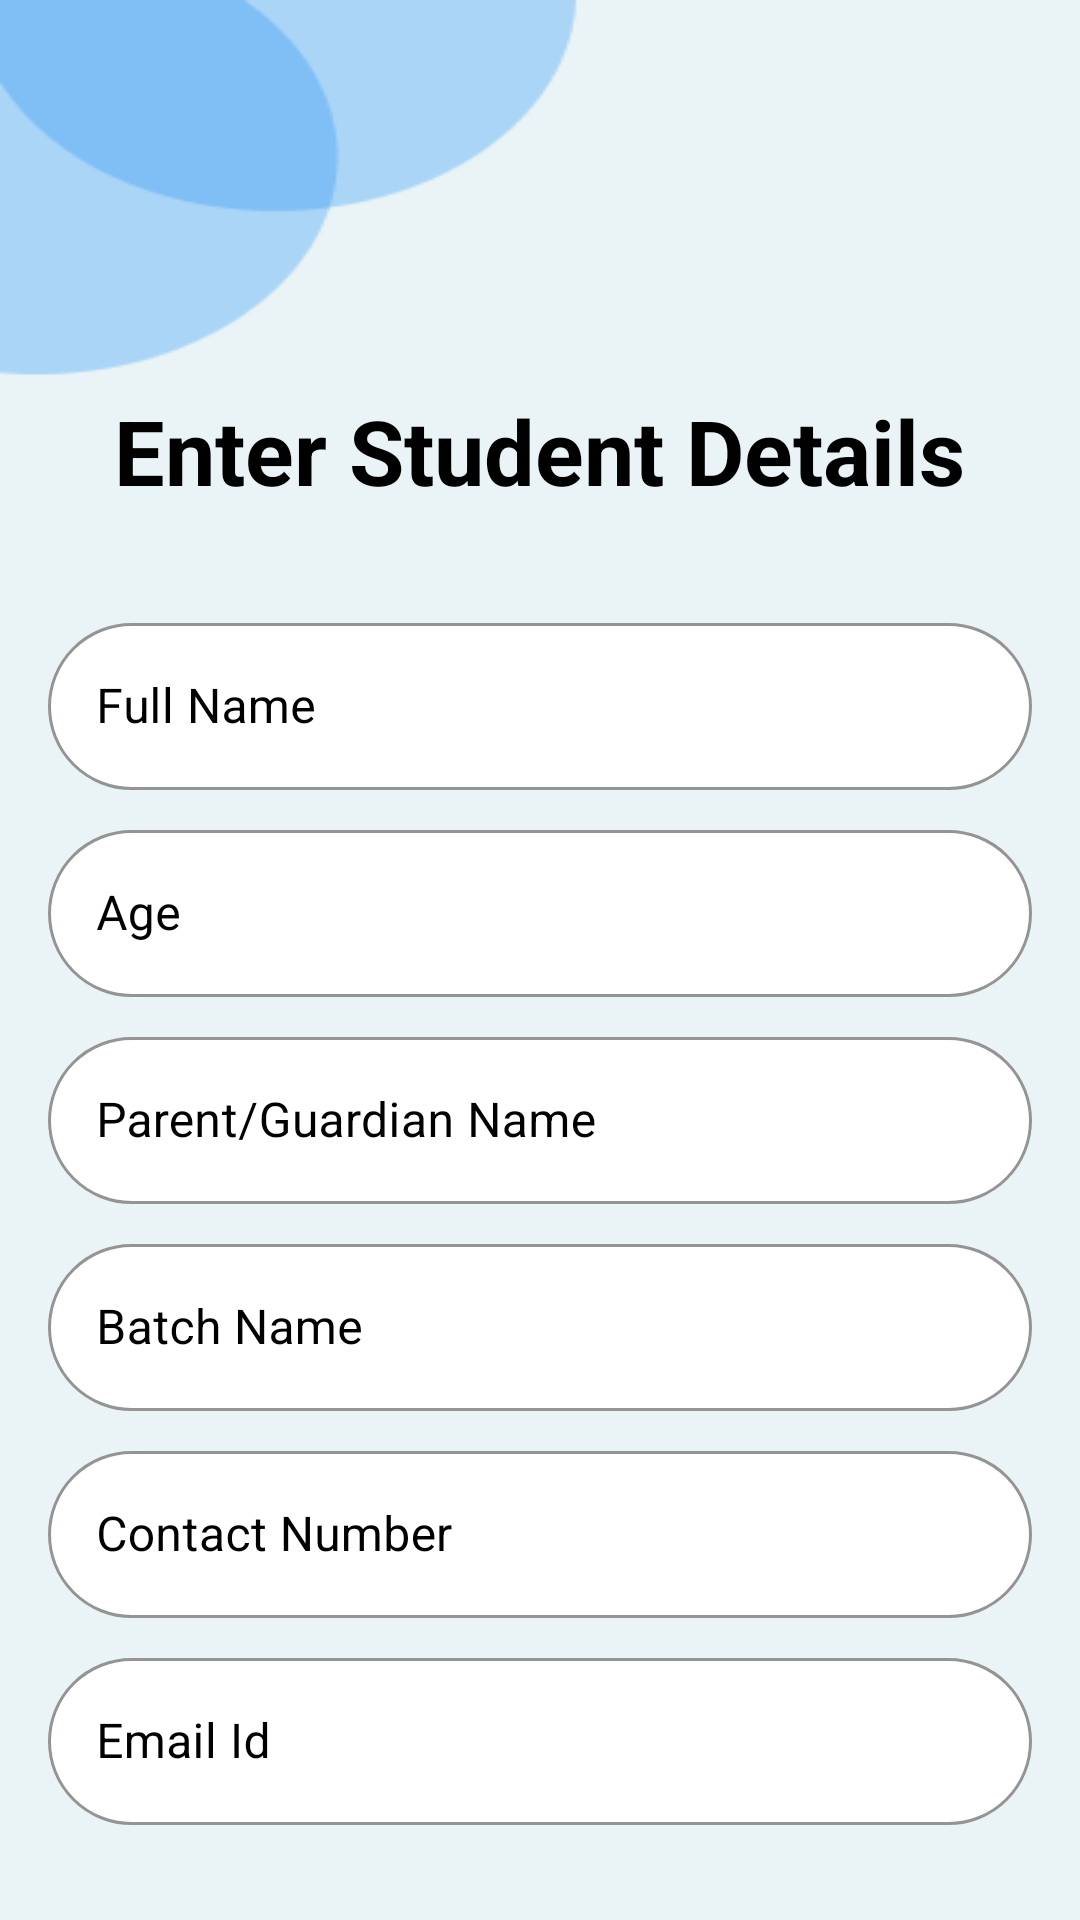

Here is an Android app screen rendered from its layout file. Give the layout XML and the strings, colors and styles it references.
<!-- AndroidManifest.xml: application theme Theme.TutorsApp -->
<!-- res/layout/activity_student_registration.xml -->
<?xml version="1.0" encoding="utf-8"?>
<LinearLayout xmlns:android="http://schemas.android.com/apk/res/android"
    xmlns:app="http://schemas.android.com/apk/res-auto"
    xmlns:tools="http://schemas.android.com/tools"
    android:layout_width="match_parent"
    android:layout_height="match_parent"
    android:orientation="vertical"
    android:background="@drawable/background"
    tools:context=".StudentRegistrationActivity">

    <TextView
        android:id="@+id/tv_batch_header"
        android:layout_width="wrap_content"
        android:layout_height="wrap_content"
        android:layout_gravity="center"
        android:layout_marginTop="130dp"
        android:text="@string/enter_student_details"
        android:textSize="30sp"
        android:textColor="@color/black"
        android:textStyle="bold"/>

    <com.google.android.material.textfield.TextInputLayout
        android:id="@+id/et_studentname_layout"
        android:layout_width="match_parent"
        android:layout_height="wrap_content"
        android:layout_marginTop="32dp"
        android:layout_marginLeft="16dp"
        android:layout_marginRight="16dp"
        android:hint="@string/student_full_name"
        android:textColorHint="@color/black"
        app:boxStrokeColor="@color/black"
        app:boxCornerRadiusTopStart="50dp"
        app:boxCornerRadiusBottomEnd="50dp"
        app:boxCornerRadiusBottomStart="50dp"
        app:boxCornerRadiusTopEnd="50dp"
        app:boxBackgroundColor="@color/white"
        style="@style/Widget.MaterialComponents.TextInputLayout.OutlinedBox">

        <com.google.android.material.textfield.TextInputEditText
            android:id="@+id/et_studentname_input"
            android:textColor="@color/black"
            android:layout_width="match_parent"
            android:layout_height="wrap_content"/>


    </com.google.android.material.textfield.TextInputLayout>

    <com.google.android.material.textfield.TextInputLayout
        android:id="@+id/et_age_layout"
        android:layout_width="match_parent"
        android:layout_height="wrap_content"
        android:layout_marginLeft="16dp"
        android:layout_marginRight="16dp"
        android:layout_marginTop="8dp"
        android:hint="@string/student_age"
        android:textColorHint="@color/black"
        app:boxStrokeColor="@color/black"
        app:boxCornerRadiusTopStart="50dp"
        app:boxCornerRadiusBottomEnd="50dp"
        app:boxCornerRadiusBottomStart="50dp"
        app:boxCornerRadiusTopEnd="50dp"
        app:boxBackgroundColor="@color/white"
        style="@style/Widget.MaterialComponents.TextInputLayout.OutlinedBox">

        <com.google.android.material.textfield.TextInputEditText
            android:id="@+id/et_age_input"
            android:textColor="@color/black"
            android:layout_width="match_parent"
            android:layout_height="wrap_content"/>

    </com.google.android.material.textfield.TextInputLayout>

    <com.google.android.material.textfield.TextInputLayout
        android:id="@+id/et_parent_layout"
        android:layout_width="match_parent"
        android:layout_height="wrap_content"
        android:layout_marginLeft="16dp"
        android:layout_marginRight="16dp"
        android:layout_marginTop="8dp"
        android:hint="@string/parent_guardian_name"
        app:boxCornerRadiusTopStart="50dp"
        app:boxCornerRadiusBottomEnd="50dp"
        app:boxCornerRadiusBottomStart="50dp"
        app:boxCornerRadiusTopEnd="50dp"
        app:boxBackgroundColor="@color/white"
        android:textColorHint="@color/black"
        app:boxStrokeColor="@color/black"
        style="@style/Widget.MaterialComponents.TextInputLayout.OutlinedBox">

        <com.google.android.material.textfield.TextInputEditText
            android:id="@+id/et_parent_input"
            android:textColor="@color/black"
            android:layout_width="match_parent"
            android:layout_height="wrap_content"/>

    </com.google.android.material.textfield.TextInputLayout>

    <com.google.android.material.textfield.TextInputLayout
        android:id="@+id/et_batch_layout"
        android:layout_width="match_parent"
        android:layout_height="wrap_content"
        android:layout_marginLeft="16dp"
        android:layout_marginRight="16dp"
        android:layout_marginTop="8dp"
        android:hint="@string/batch_name"
        android:textColorHint="@color/black"
        app:boxStrokeColor="@color/black"
        app:boxCornerRadiusTopStart="50dp"
        app:boxCornerRadiusBottomEnd="50dp"
        app:boxCornerRadiusBottomStart="50dp"
        app:boxCornerRadiusTopEnd="50dp"
        app:boxBackgroundColor="@color/white"
        style="@style/Widget.MaterialComponents.TextInputLayout.OutlinedBox">

        <com.google.android.material.textfield.TextInputEditText
            android:id="@+id/et_batch_input"
            android:textColor="@color/black"
            android:layout_width="match_parent"
            android:layout_height="wrap_content"/>

    </com.google.android.material.textfield.TextInputLayout>

    <com.google.android.material.textfield.TextInputLayout
        android:id="@+id/et_contact_layout"
        android:layout_width="match_parent"
        android:layout_height="wrap_content"
        android:layout_marginLeft="16dp"
        android:layout_marginRight="16dp"
        android:layout_marginTop="8dp"
        android:hint="@string/student_contact_number"
        android:textColorHint="@color/black"
        app:boxStrokeColor="@color/black"
        app:boxCornerRadiusTopStart="50dp"
        app:boxCornerRadiusBottomEnd="50dp"
        app:boxCornerRadiusBottomStart="50dp"
        app:boxCornerRadiusTopEnd="50dp"
        app:boxBackgroundColor="@color/white"
        style="@style/Widget.MaterialComponents.TextInputLayout.OutlinedBox">

        <com.google.android.material.textfield.TextInputEditText
            android:id="@+id/et_contact_input"
            android:textColor="@color/black"
            android:layout_width="match_parent"
            android:layout_height="wrap_content"/>

    </com.google.android.material.textfield.TextInputLayout>

    <com.google.android.material.textfield.TextInputLayout
        android:id="@+id/et_email_layout"
        android:layout_width="match_parent"
        android:layout_height="wrap_content"
        android:layout_marginLeft="16dp"
        android:layout_marginRight="16dp"
        android:layout_marginTop="8dp"
        android:hint="@string/email_id"
        android:textColorHint="@color/black"
        app:boxStrokeColor="@color/black"
        app:boxCornerRadiusTopStart="50dp"
        app:boxCornerRadiusBottomEnd="50dp"
        app:boxCornerRadiusBottomStart="50dp"
        app:boxCornerRadiusTopEnd="50dp"
        app:boxBackgroundColor="@color/white"
        style="@style/Widget.MaterialComponents.TextInputLayout.OutlinedBox">

        <com.google.android.material.textfield.TextInputEditText
            android:id="@+id/et_email_input"
            android:textColor="@color/black"
            android:layout_width="match_parent"
            android:layout_height="wrap_content"/>

    </com.google.android.material.textfield.TextInputLayout>

    <Button
        android:id="@+id/btn_register"
        android:layout_width="250dp"
        android:layout_height="wrap_content"
        android:text="@string/enroll_student"
        android:layout_marginTop="40dp"
        android:layout_gravity="center"/>


</LinearLayout>
<!-- resources referenced by this layout -->
<resources>
  <!-- drawable background: png bitmap (drawable, 4939 bytes) -->
  <string name="batch_name">Batch Name</string>
  <string name="email_id">Email Id</string>
  <string name="enroll_student">Enroll Student</string>
  <string name="enter_student_details">Enter Student Details</string>
  <string name="parent_guardian_name">Parent/Guardian Name</string>
  <string name="student_age">Age</string>
  <string name="student_contact_number">Contact Number</string>
  <string name="student_full_name">Full Name</string>
  <style name="Theme.TutorsApp" parent="Theme.MaterialComponents.NoActionBar">
          
          <item name="colorPrimary">#6396DB</item>
          <item name="colorPrimaryVariant">@color/purple_700</item>
          <item name="colorOnPrimary">@color/black</item>
          
          <item name="colorSecondary">@color/teal_200</item>
          <item name="colorSecondaryVariant">@color/teal_700</item>
          <item name="colorOnSecondary">@color/black</item>
          
          <item name="android:statusBarColor">?attr/colorPrimaryVariant</item>
          
      </style>
  <!-- not gathered from this repository: default colours our renderer supplied (Android Studio template values) -->
  <color name="purple_700">#FF3700B3</color>
  <color name="teal_200">#FF03DAC5</color>
  <color name="teal_700">#FF018786</color>
  <color name="black">#FF000000</color>
  <color name="white">#FFFFFFFF</color>
</resources>
